52-way image classification set "processed" from GitHub (Utkarsh-Pr/MedGuard); label vocabulary: Acemiz, Allegra, alprax 0 25, Amalong, Atarax, Becozinc, Bifilac, Canitiz, Cetzine, Ciplar 10, Cofsils, Cranmed, Cyclopam, D-Rise, D-Well, D3 More 2K, Dolo 650, Eldoper, Emeset, Etoshine 90, Etoshine MR, Folvite, Gelusil, Gestorab, glimi save M 0 5, Gluxit 10, M-Strong, Meftal 250 DT, melecobalamine, Menoease, Metronidazole, Montair, Muvera, Mysopas, Pacimol 650, Pan 20, Pan-D, Paracip 650, Redotil, Shelcal 500, Sibelium 10mg, Sompraz, Strepsils, Tayo 60K, Tendonease, Udapa-Trio, Unienzyme, Velgut, Vitamin E, Vomikind, Zincovit, Zofer.

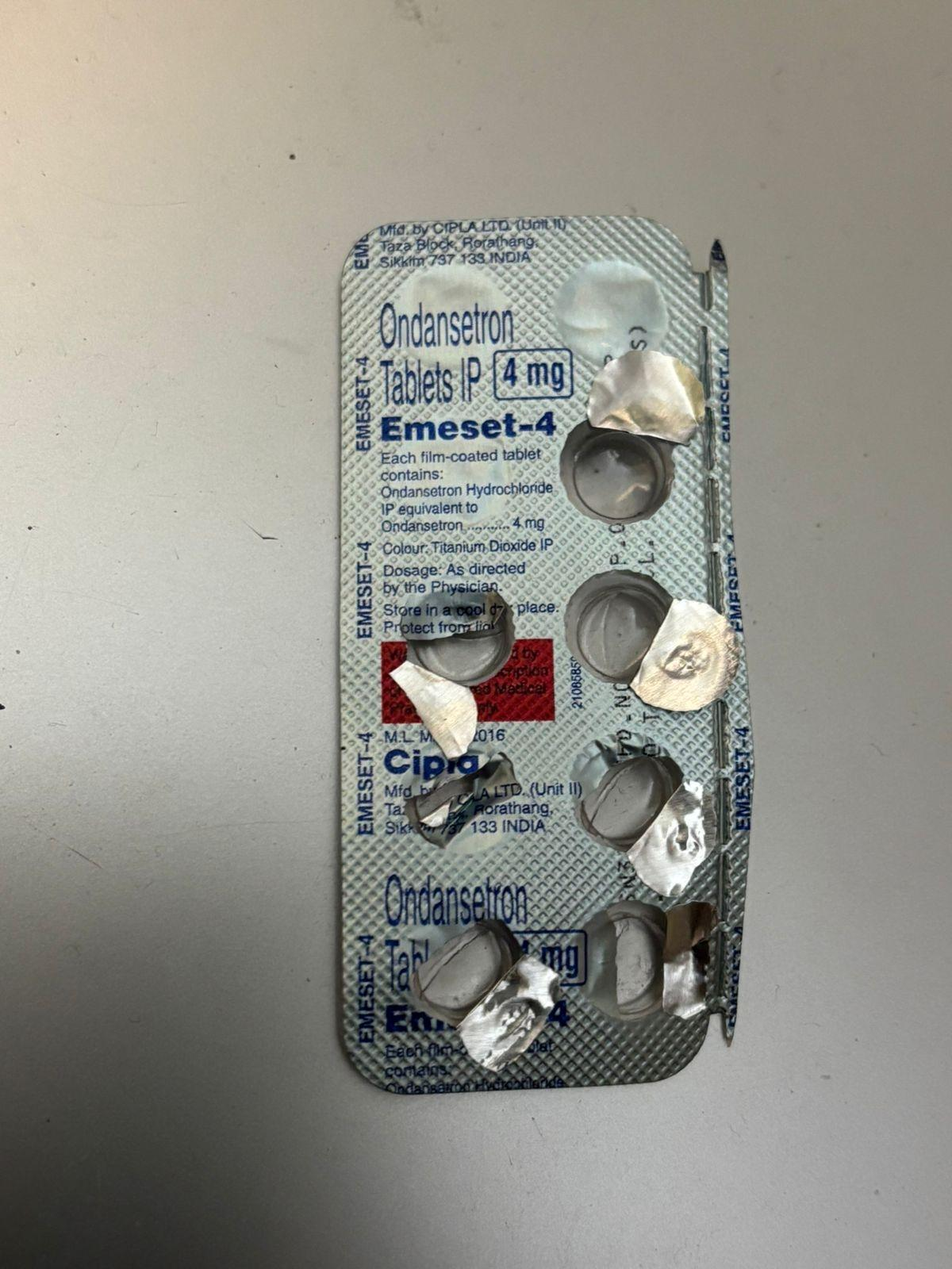
Label: Emeset

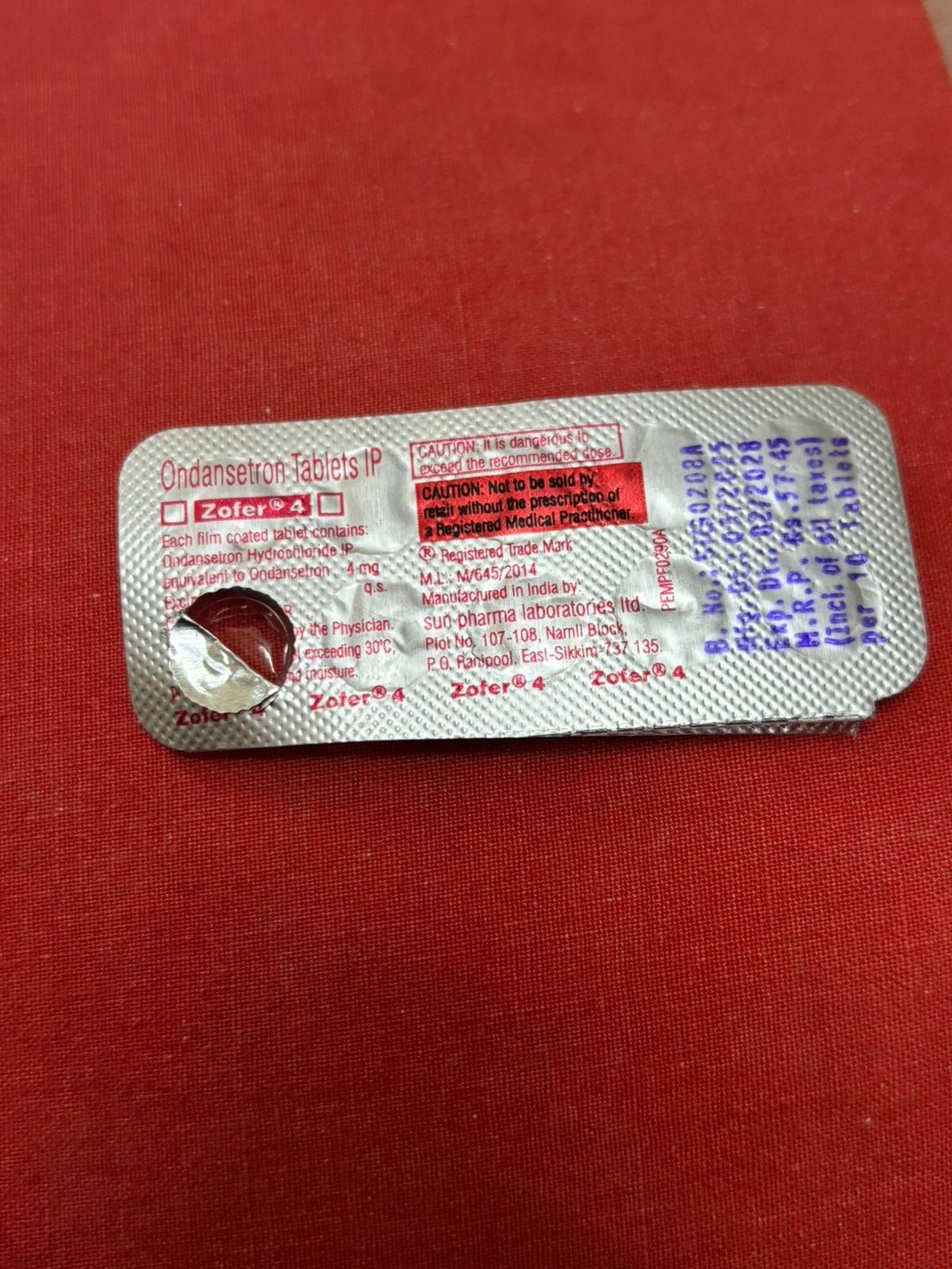
Label: Zofer

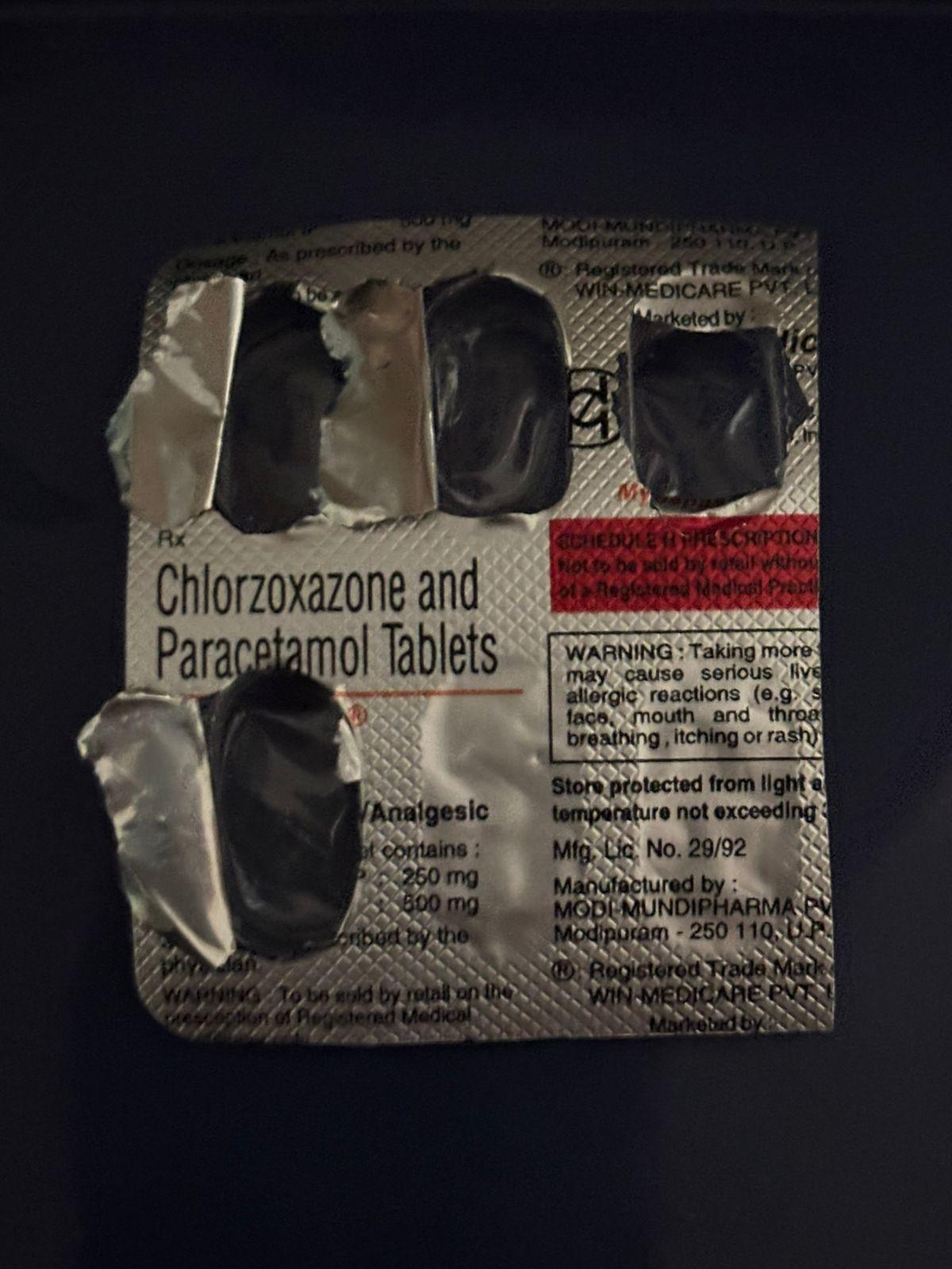
Label: Mysopas

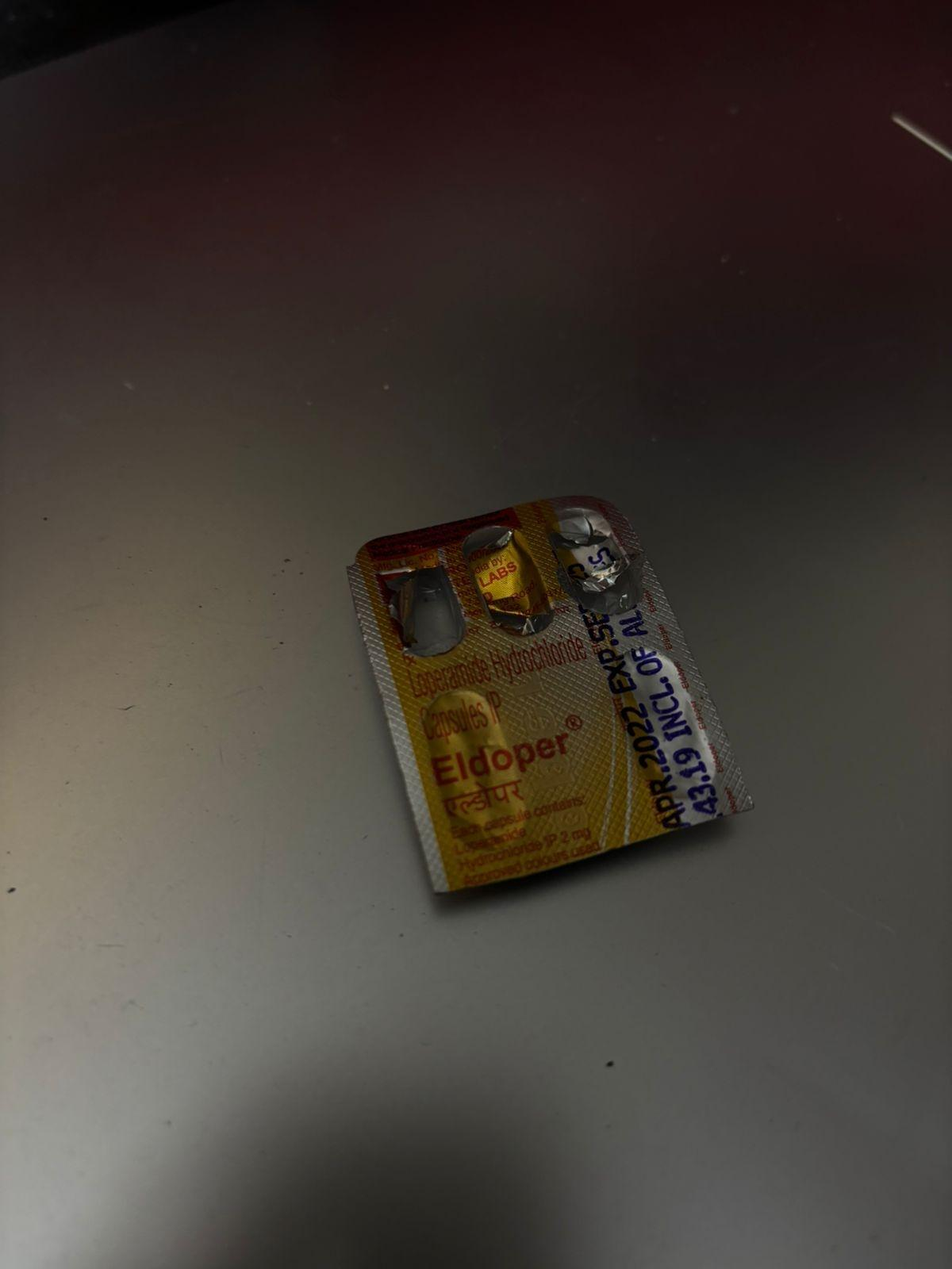
Label: Eldoper

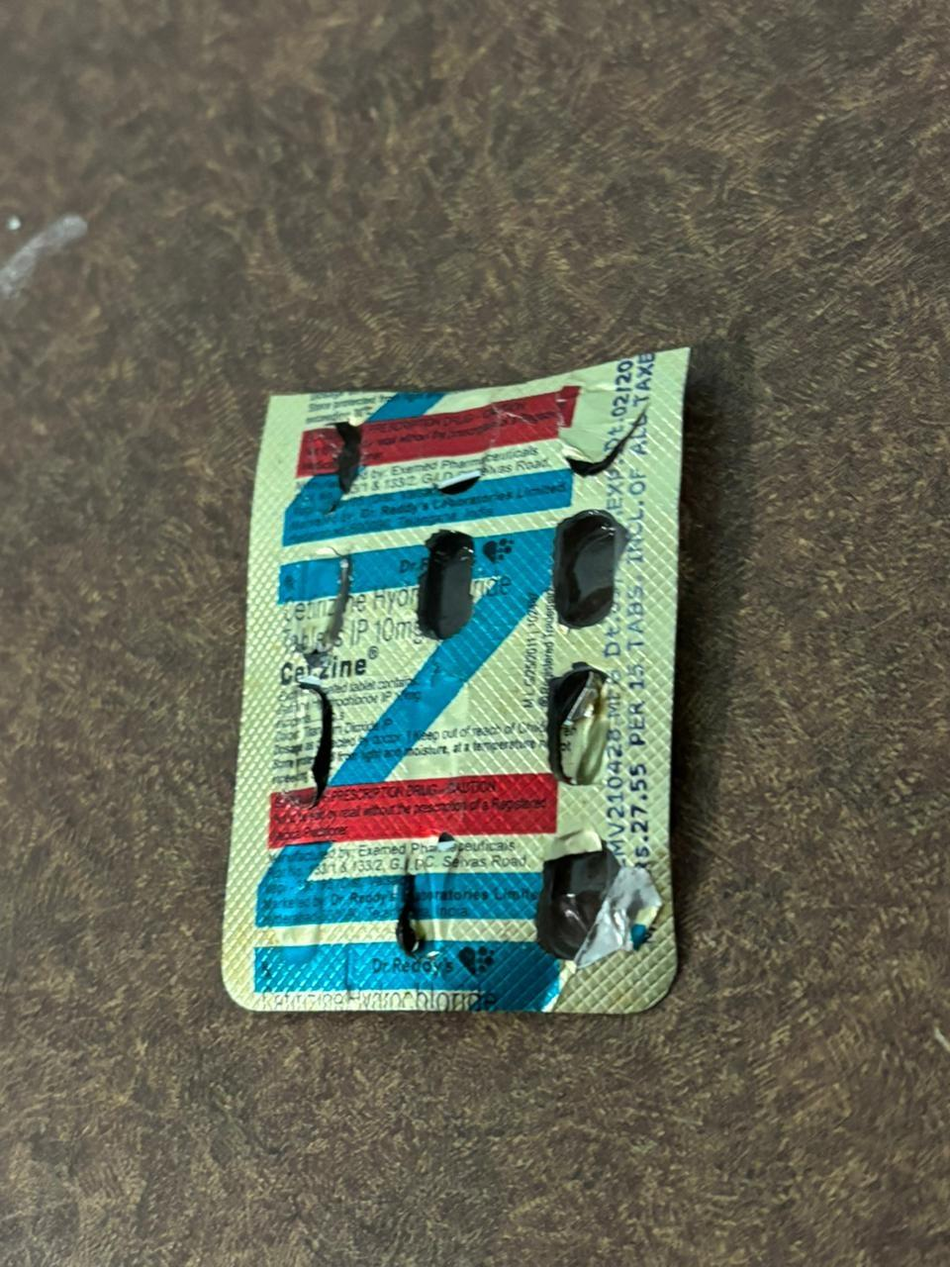
Label: Cetzine

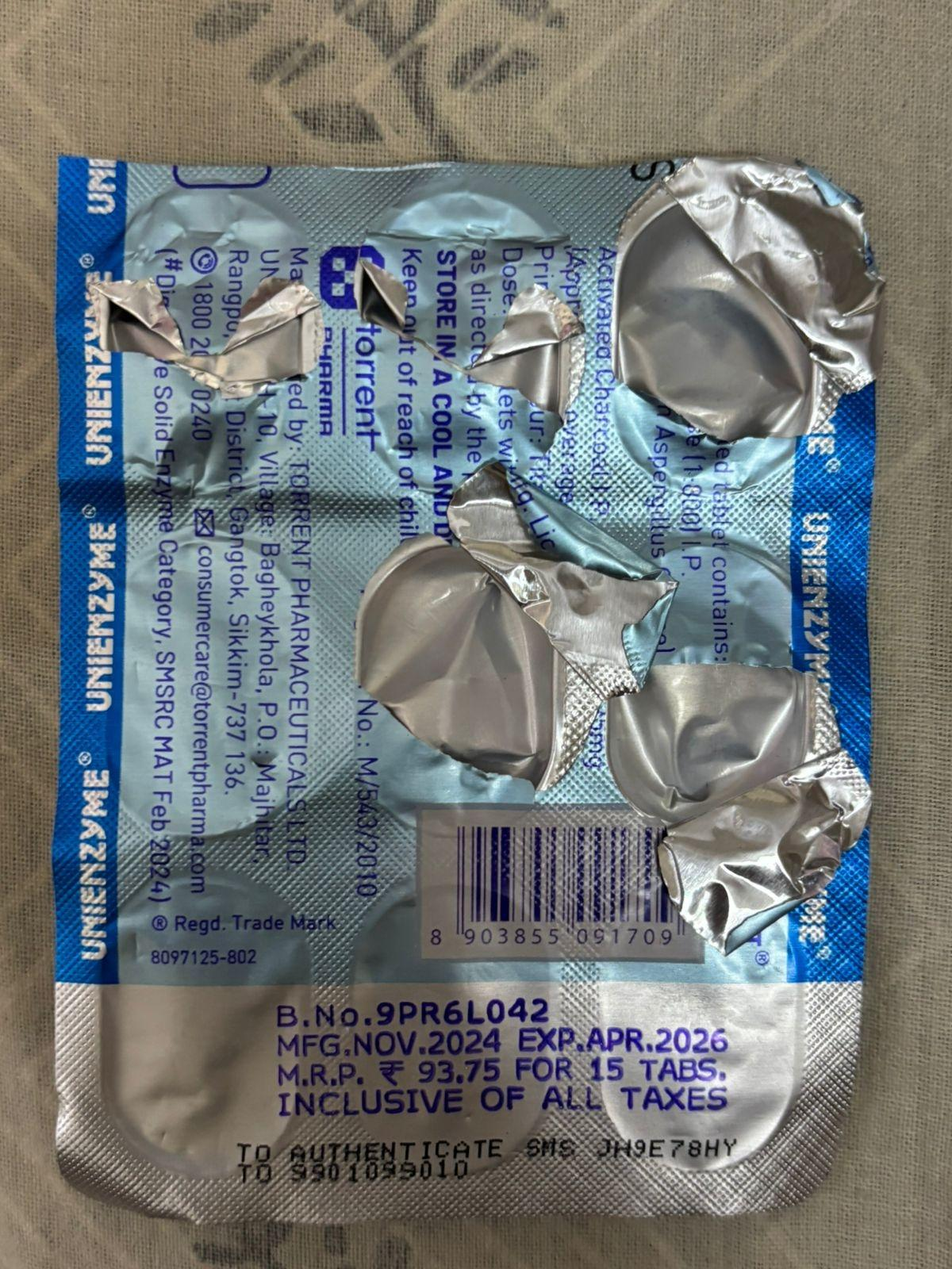
Label: Unienzyme
